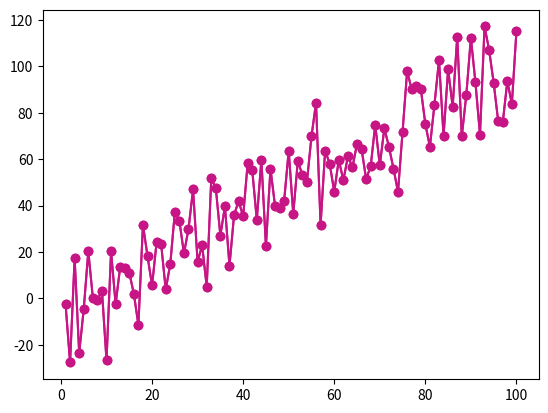

Source code (Python):
#!/usr/bin/env /Library/Frameworks/Python.framework/Versions/3.8/bin/python3

print("Content-type: text/html\n\r\n")
#
# works, does not show in broswer, pops up window instead
#
# library and dataset
from matplotlib import pyplot as plt
import pandas as pd
import numpy as np
 
# Create data
df=pd.DataFrame({'x': range(1,101), 'y': np.random.randn(100)*15+range(1,101), 'z': (np.random.randn(100)*15+range(1,101))*2 })
 
# plot with matplotlib
plt.plot( 'x', 'y', data=df, marker='o', color='mediumvioletred')
plt.show()
 
# Just load seaborn and the chart looks better:
import seaborn as sns
plt.plot( 'x', 'y', data=df, marker='o', color='mediumvioletred')
plt.show()
